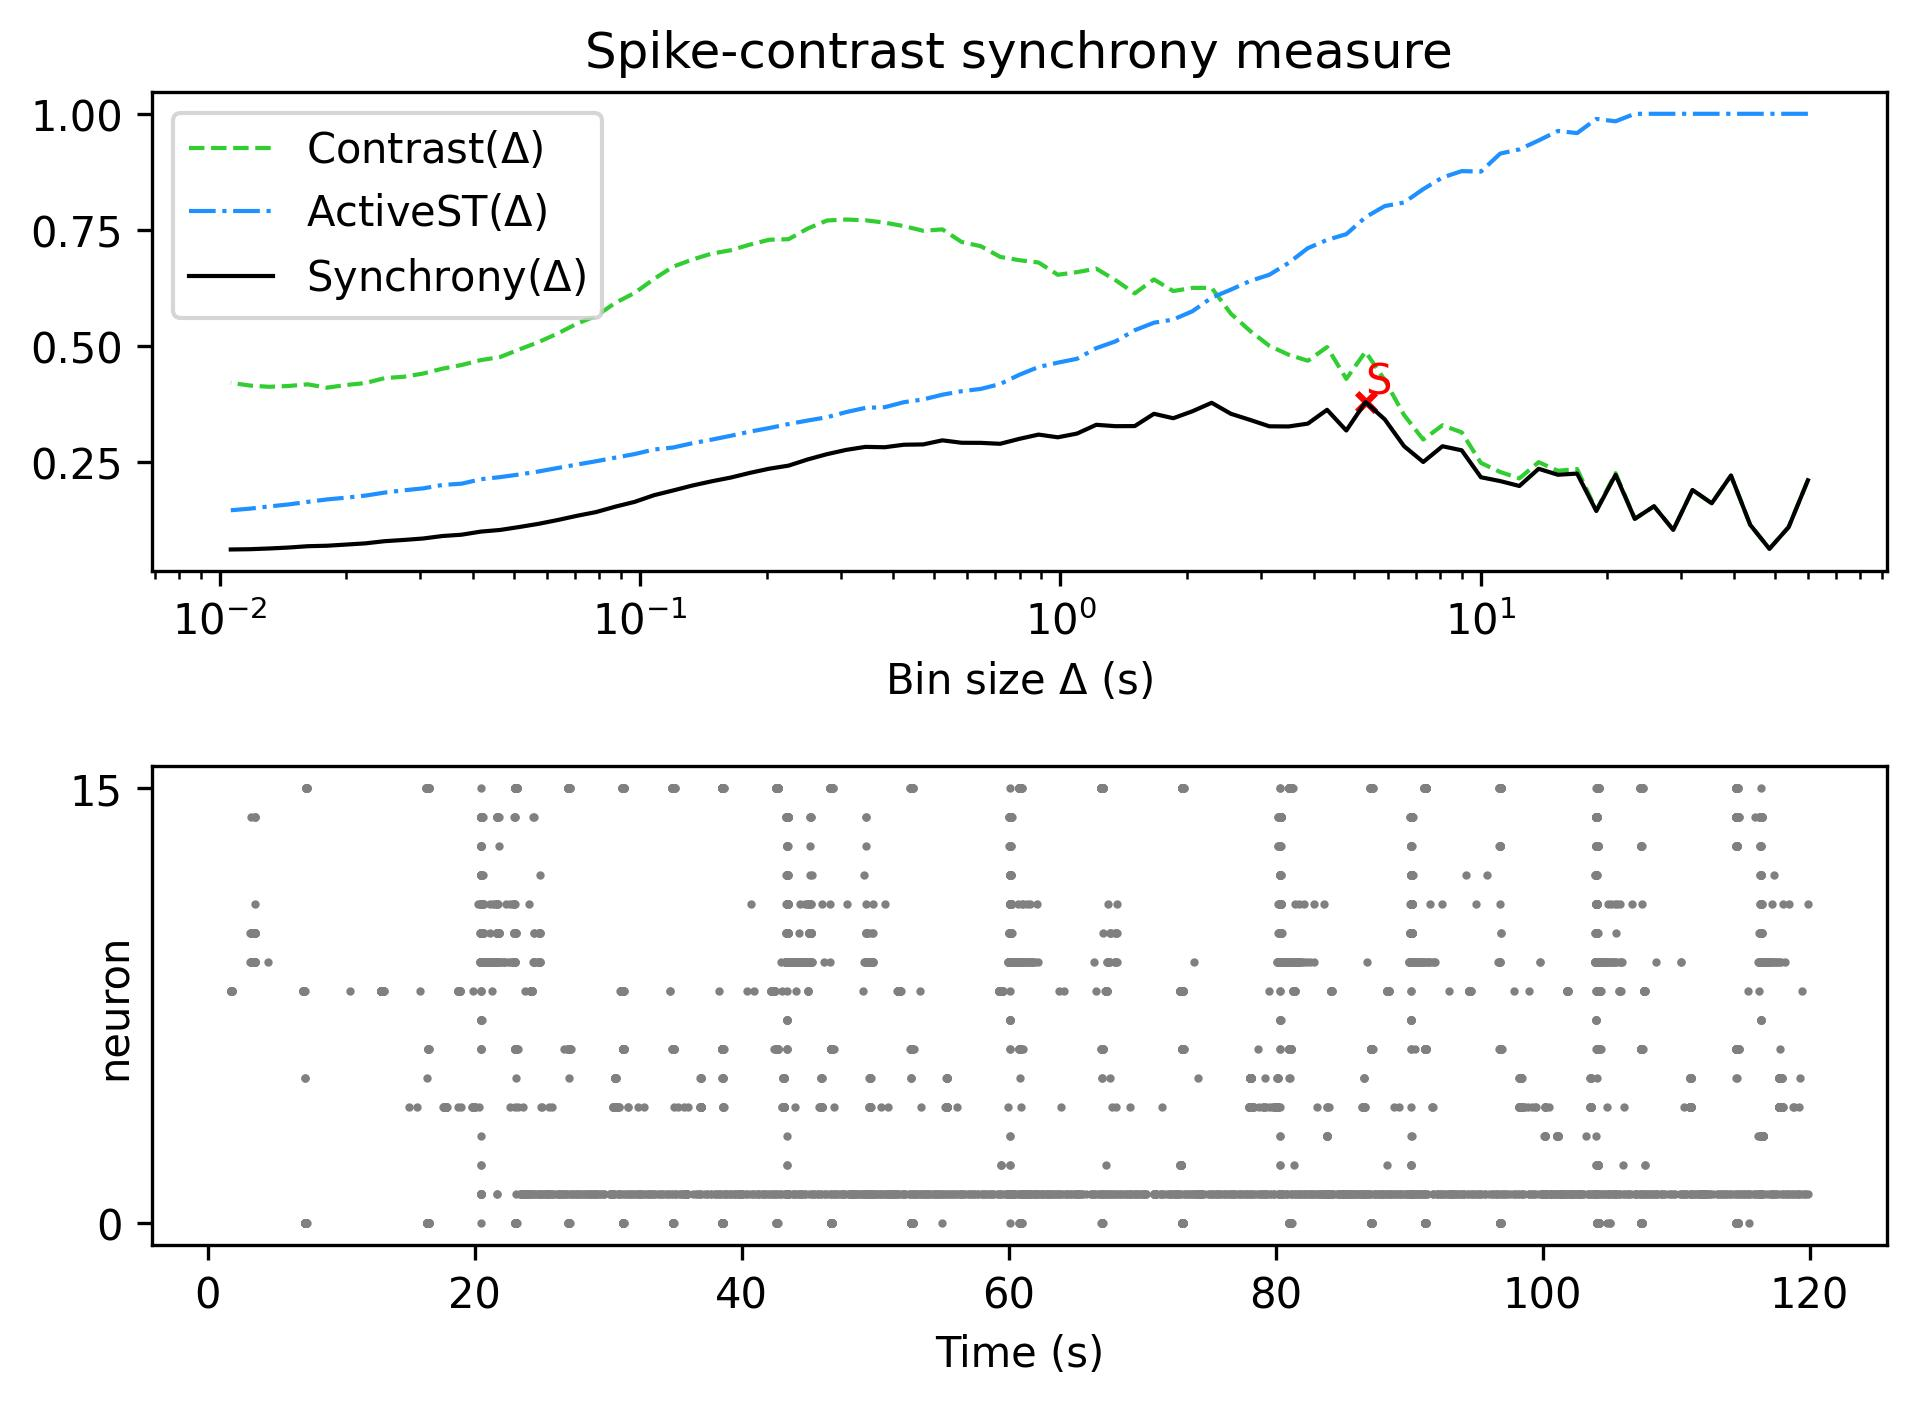

The table this chart was drawn from, first rows:
, Spike-contrast (60.0 s), Spike-contrast (54.0 s), Spike-contrast (48.6 s), Spike-contrast (43.74 s), Spike-contrast (39.366 s), Spike-contrast (35.429 s), Spike-contrast (31.886 s), Spike-contrast (28.698 s), Spike-contrast (25.828 s), Spike-contrast (23.245 s), Spike-contrast (20.921 s), Spike-contrast (18.829 s), Spike-contrast (16.946 s), Spike-contrast (15.251 s), Spike-contrast (13.726 s), Spike-contrast (12.353 s), Spike-contrast (11.118 s), Spike-contrast (10.006 s), Spike-contrast (9.006 s), Spike-contrast (8.105 s), Spike-contrast (7.295 s), Spike-contrast (6.565 s), Spike-contrast (5.909 s)
0, 0.2104, 0.1096, 0.06266, 0.1144, 0.2206, 0.1608, 0.1895, 0.1034, 0.1545, 0.1273, 0.2222, 0.1442, 0.2248, 0.2223, 0.2351, 0.1981, 0.2087, 0.2169, 0.2749, 0.2837, 0.2497, 0.284, 0.3415
